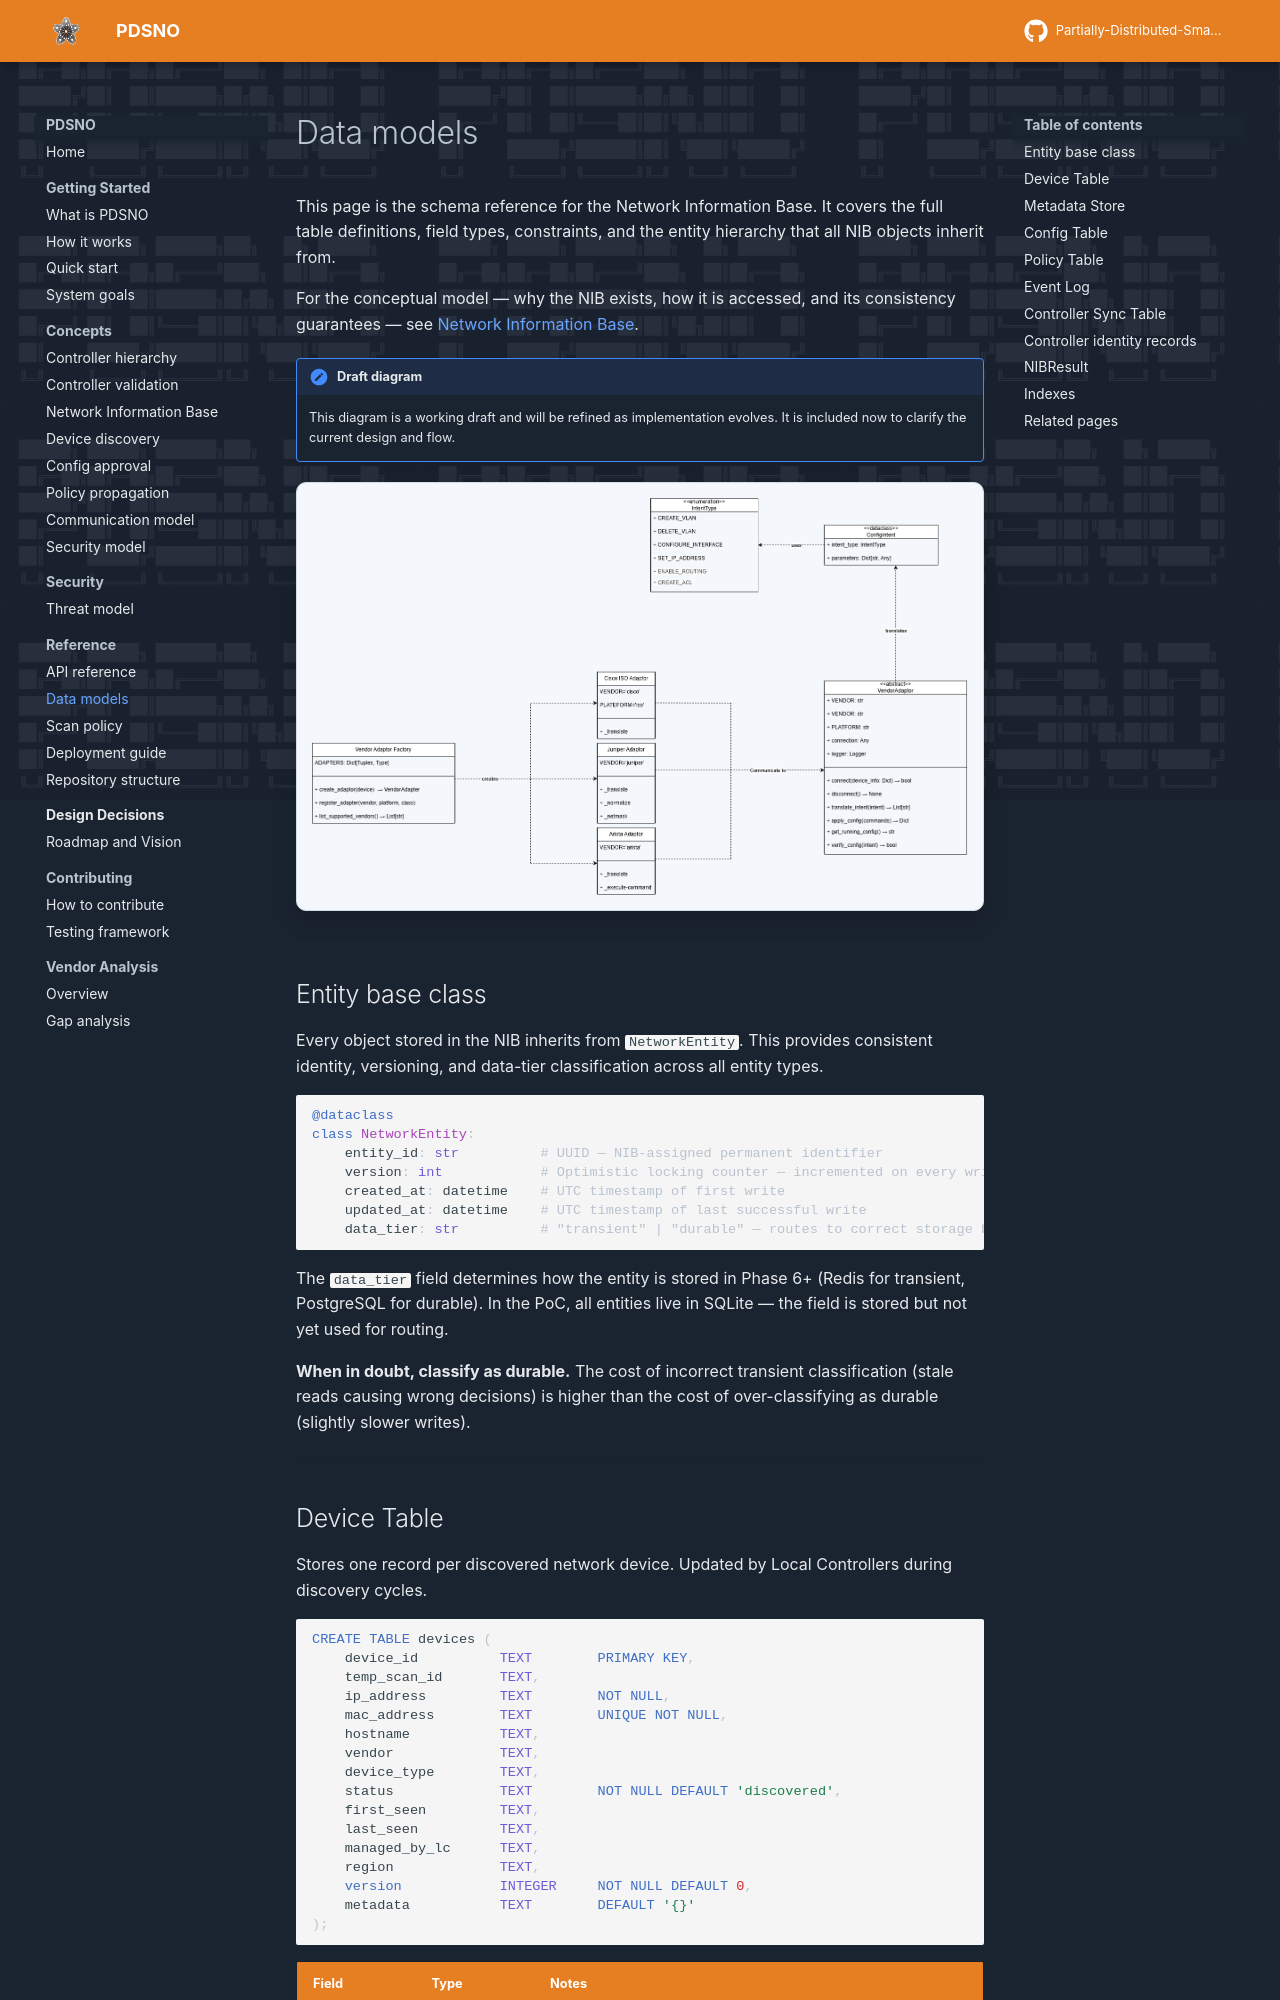

repository: preacher1045/PDSNO_DOCS_SITE · page: reference/data-models/index.html · generator: mkdocs

# Data models

This page is the schema reference for the Network Information Base. It covers the full table definitions, field types, constraints, and the entity hierarchy that all NIB objects inherit from.

For the conceptual model — why the NIB exists, how it is accessed, and its consistency guarantees — see [Network Information Base](../concepts/network-information-base.md).

!!! note "Draft diagram"
    This UML view is a working draft. It may be updated as entities and module boundaries evolve.

![UML class diagram](../assets/images/class_diagram_UML_style.png)

---

## Entity base class

Every object stored in the NIB inherits from `NetworkEntity`. This provides consistent identity, versioning, and data-tier classification across all entity types.

```python
@dataclass
class NetworkEntity:
    entity_id: str          # UUID — NIB-assigned permanent identifier
    version: int            # Optimistic locking counter — incremented on every write
    created_at: datetime    # UTC timestamp of first write
    updated_at: datetime    # UTC timestamp of last successful write
    data_tier: str          # "transient" | "durable" — routes to correct storage backend
```

The `data_tier` field determines how the entity is stored in Phase 6+ (Redis for transient, PostgreSQL for durable). In the PoC, all entities live in SQLite — the field is stored but not yet used for routing.

**When in doubt, classify as durable.** The cost of incorrect transient classification (stale reads causing wrong decisions) is higher than the cost of over-classifying as durable (slightly slower writes).

---
